Run: headless pygame with SDL's dummy video driver; simulated clock (each Clock.tick advances the game by its frame time, no real sleeping); random seed 0; keys injected as events and as key.get_pressed() state; mouse plan: one left click at the window centre at the start of phase 2, then a move to the lower-right quarter at the start of phase 3.
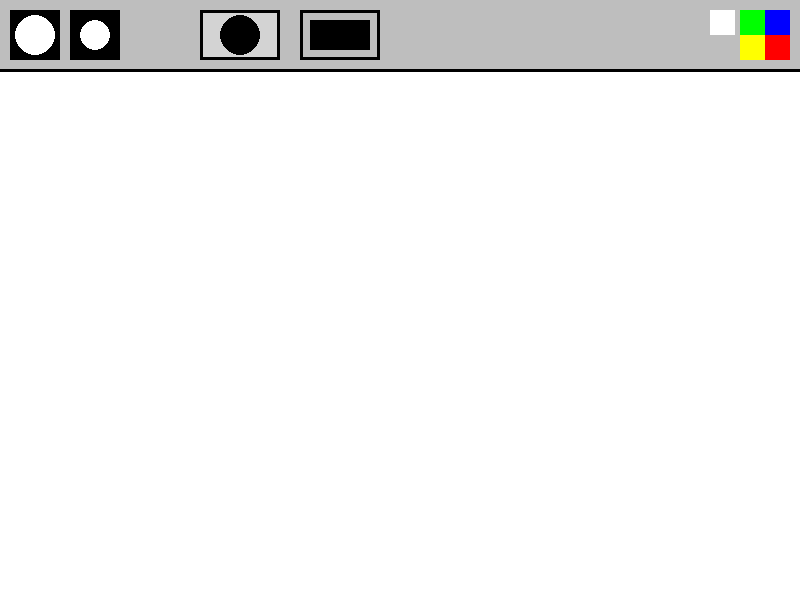
Frame 1 of 4 · flips 1–60 · no input
Frame 2 of 4 · flips 61–180 · clicked the window centre · tapped SPACE, RETURN · held RIGHT (→), D · screen unchanged from frame 1, image omitted
Frame 3 of 4 · flips 181–300 · moved the mouse to the lower-right quarter · held DOWN (↓), S · screen unchanged from frame 2, image omitted
Frame 4 of 4 · flips 301–420 · held LEFT (←), A, UP (↑), W · screen unchanged from frame 3, image omitted

The pygame program that drew these frames:

# Импорт библиотеки pygame
import pygame

# Инициализация pygame
pygame.init()

# Установка количества кадров в секунду
fps = 60

# Создание объекта часов для управления частотой кадров
timer = pygame.time.Clock()

# Установка ширины и высоты окна
WIDTH = 800
HEIGHT = 600

# Инициализация переменных для рисования
active_size = 0
active_color = 'white'
eraser_color = 'white'
drawing_mode = 'circle'
painting = []

# Создание игрового окна
screen = pygame.display.set_mode([WIDTH, HEIGHT])

# Установка заголовка окна
pygame.display.set_caption('Paint!')

# Функция для отрисовки меню
def draw_menu(size, color, mode):
    # Отрисовка фона меню
    pygame.draw.rect(screen, 'grey', [0, 0, WIDTH, 70])
    pygame.draw.line(screen, 'black', (0, 70), (WIDTH, 70), 3)

    # Отрисовка кистей
    xl_brush = pygame.draw.rect(screen, 'black', [10, 10, 50, 50])
    pygame.draw.circle(screen, 'white', (35, 35), 20)
    l_brush = pygame.draw.rect(screen, 'black', [70, 10, 50, 50])
    pygame.draw.circle(screen, 'white', (95, 35), 15)
    brush_list = [xl_brush, l_brush]

    # Отрисовка вариантов цвета
    blue = pygame.draw.rect(screen, (0, 0, 255), [WIDTH - 35, 10, 25, 25])
    red = pygame.draw.rect(screen, (255, 0, 0), [WIDTH - 35, 35, 25, 25])
    green = pygame.draw.rect(screen, (0, 255, 0), [WIDTH - 60, 10, 25, 25])
    yellow = pygame.draw.rect(screen, (255, 255, 0), [WIDTH - 60, 35, 25, 25])
    eraser = pygame.draw.rect(screen, eraser_color, [WIDTH - 90, 10, 25, 25])
    color_rect = [blue, red, green, yellow, eraser]
    rgb_list = [(0, 0, 255), (255, 0, 0), (0, 255, 0), (255, 255, 0), 'eraser']

    # Подсветка активной кнопки режима рисования
    if mode == 'circle':
        pygame.draw.rect(screen, 'lightgray', [200, 10, 80, 50])
    pygame.draw.rect(screen, 'black', [200, 10, 80, 50], 3)
    pygame.draw.circle(screen, 'black', (240, 35), 20)

    if mode == 'rectangle':
        pygame.draw.rect(screen, 'lightgray', [300, 10, 80, 50])
    pygame.draw.rect(screen, 'black', [300, 10, 80, 50], 3)
    pygame.draw.rect(screen, 'black', [310, 20, 60, 30])

    return brush_list, color_rect, rgb_list

# Функция для отрисовки рисунка
def draw_painting(paints):
    for paint in paints:
        if paint[0] == 'rectangle':
            pygame.draw.rect(screen, paint[1], paint[2])
        else:
            pygame.draw.circle(screen, paint[0], paint[1], paint[2])

# Основной игровой цикл
run = True
while run:
    timer.tick(fps)  # Ограничение частоты кадров

    # Заливка экрана белым цветом
    screen.fill('white')

    # Получение позиции мыши и статуса левой кнопки мыши
    mouse = pygame.mouse.get_pos()
    left_click = pygame.mouse.get_pressed()[0]

    # Обработка рисования
    if left_click and mouse[1] > 70:
        if drawing_mode == 'circle':
            color_to_use = eraser_color if pygame.mouse.get_pressed()[2] else active_color
            painting.append((color_to_use, mouse, active_size))
        elif drawing_mode == 'rectangle':
            painting.append(('rectangle', active_color, pygame.Rect(mouse[0] - active_size, mouse[1] - active_size, active_size * 2, active_size * 2)))

    # Отрисовка рисунка
    draw_painting(painting)

    # Отрисовка меню и обработка событий
    brushes, colors, rgbs = draw_menu(active_size, active_color, drawing_mode)

    for event in pygame.event.get():
        if event.type == pygame.QUIT:
            run = False
        
        if event.type == pygame.MOUSEBUTTONDOWN:
            mouse_pos = pygame.mouse.get_pos()
            # Проверка выбора размера кисти
            for i in range(len(brushes)):
                if brushes[i].collidepoint(mouse_pos):
                    active_size = 20 - (i * 5)
            # Проверка выбора цвета
            for i in range(len(colors)):
                if colors[i].collidepoint(mouse_pos):
                    mode_or_color = rgbs[i]
                    if mode_or_color == 'rectangle' and drawing_mode != 'rectangle':
                        drawing_mode = 'rectangle'
                    elif mode_or_color == 'circle':
                        drawing_mode = 'circle'
                    else:
                        active_color = mode_or_color

            # Проверка выбора режима рисования
            if 200 < mouse_pos[0] < 280 and 10 < mouse_pos[1] < 60:
                drawing_mode = 'circle'
            elif 300 < mouse_pos[0] < 380 and 10 < mouse_pos[1] < 60:
                drawing_mode = 'rectangle'

    # Обновление экрана
    pygame.display.flip()

pygame.quit()
